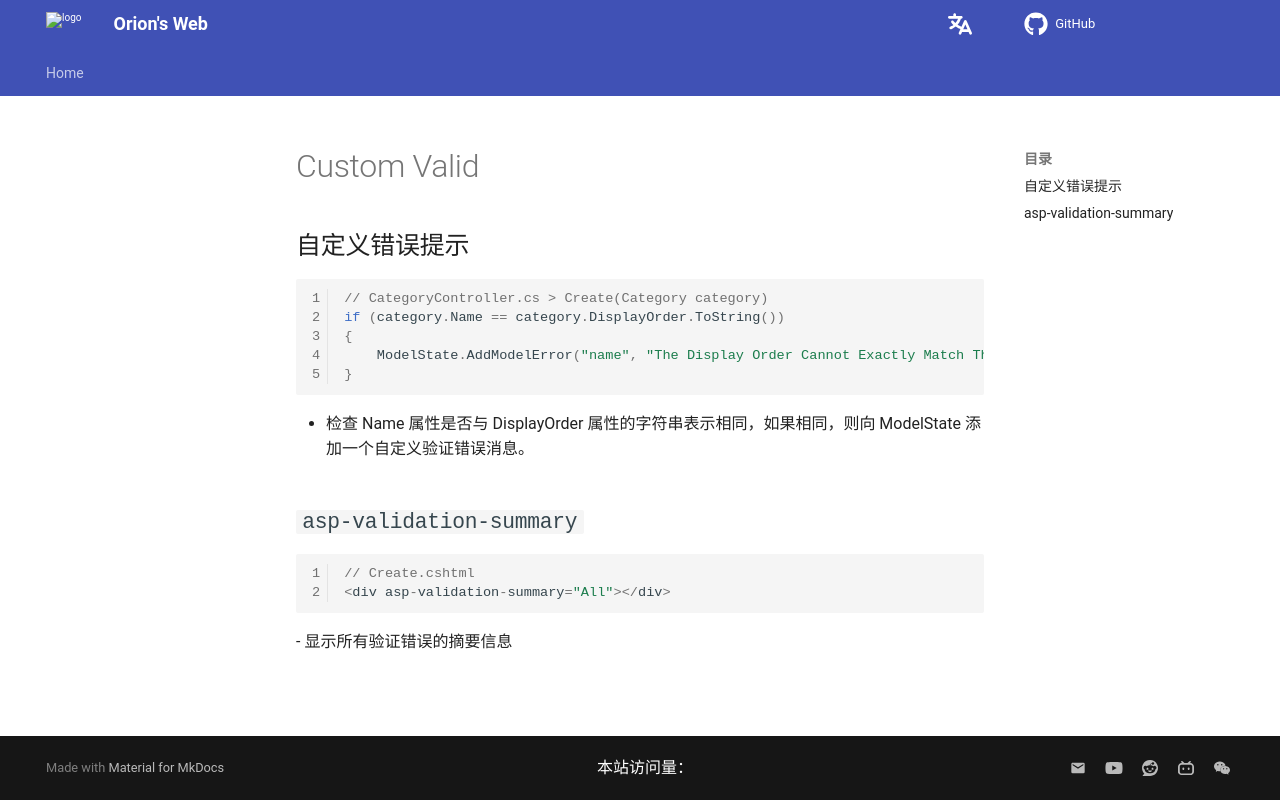

repository: Pigassooo/my-blog · page: notes/notes/Backend/dotNET/13.Custom_Valid/index.html · generator: mkdocs

# Custom Valid

## 自定义错误提示
```cs
// CategoryController.cs > Create(Category category)
if (category.Name == category.DisplayOrder.ToString())
{
	ModelState.AddModelError("name", "The Display Order Cannot Exactly Match The Name!");
}
```

- 检查 Name 属性是否与 DisplayOrder 属性的字符串表示相同，如果相同，则向 ModelState 添加一个自定义验证错误消息。

## ```asp-validation-summary```
```cs
// Create.cshtml
<div asp-validation-summary="All"></div>
```
- 显示所有验证错误的摘要信息
